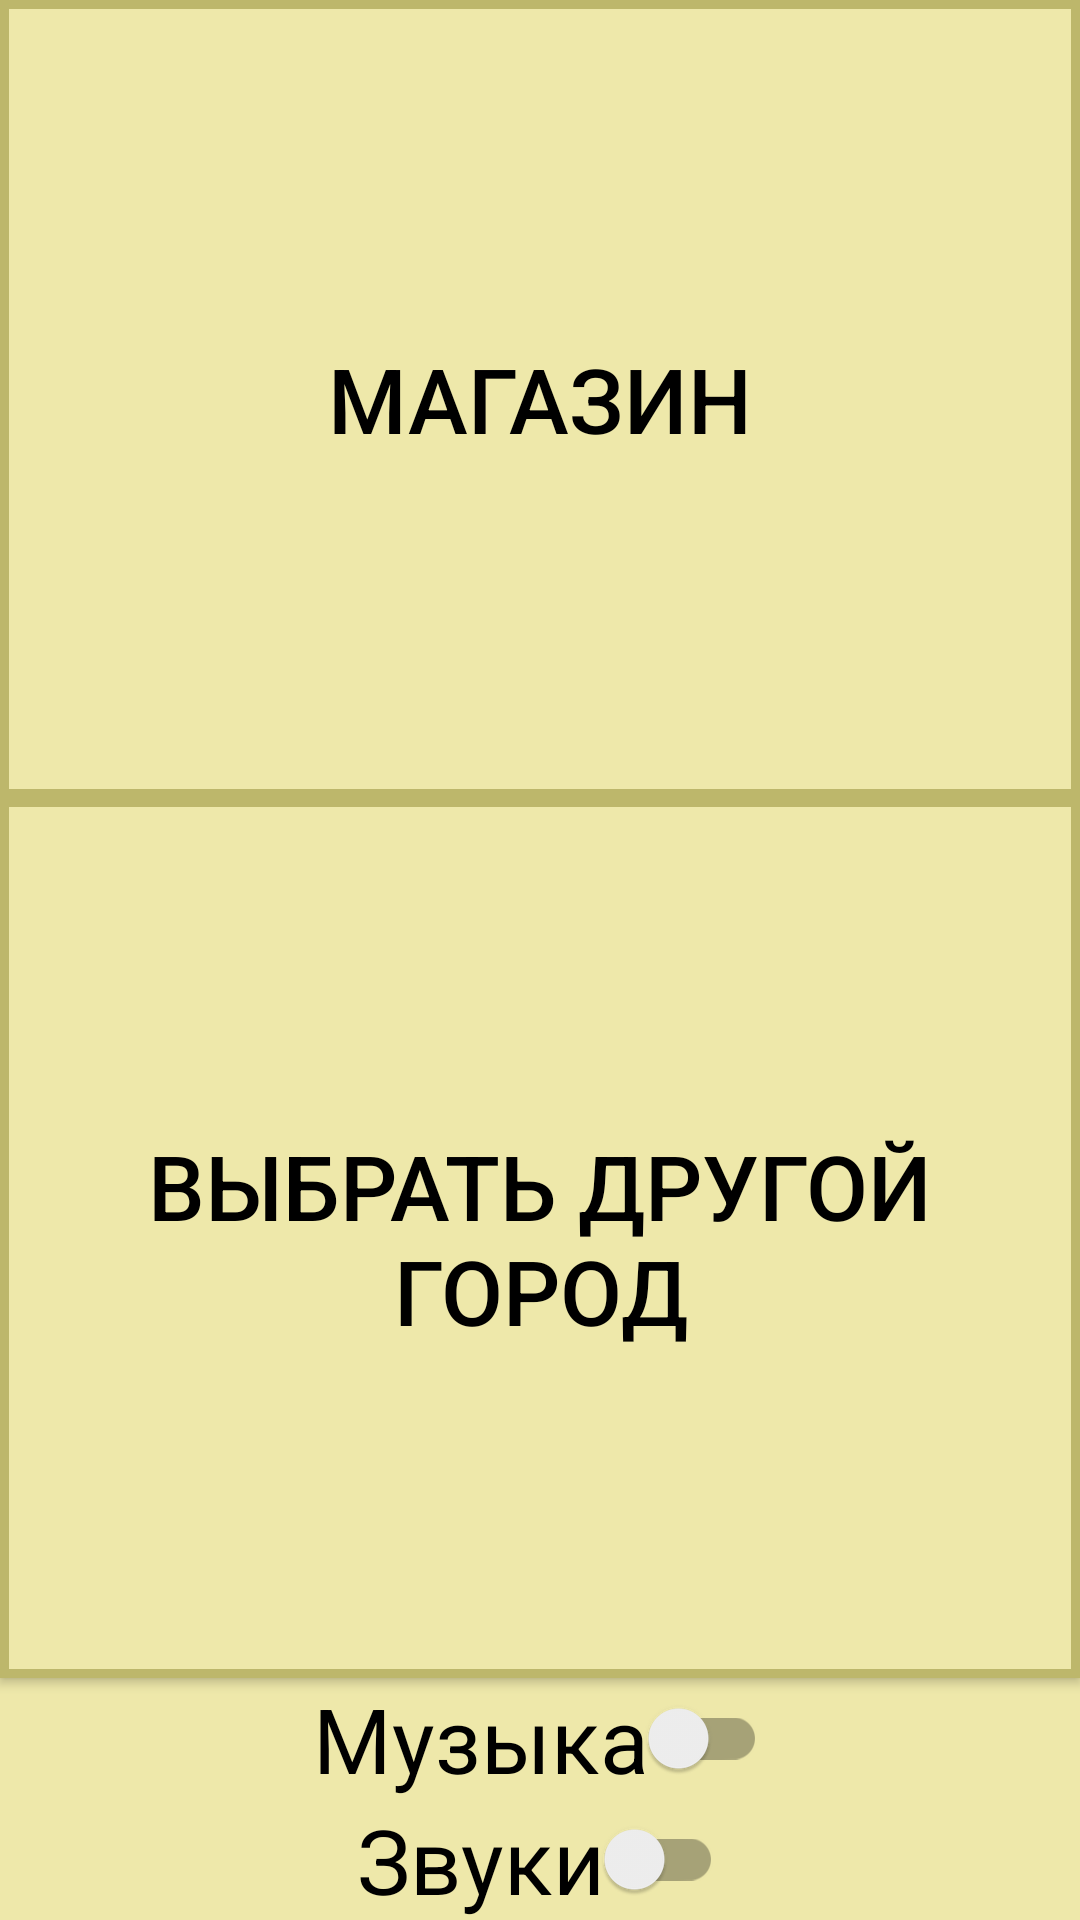

The Android layout XML behind this screen, and the referenced resources:
<!-- AndroidManifest.xml: application theme AppTheme -->
<!-- res/layout/city_settings.xml -->
<?xml version="1.0" encoding="utf-8"?>
<LinearLayout xmlns:android="http://schemas.android.com/apk/res/android"
    xmlns:tools="http://schemas.android.com/tools"
    android:id="@+id/city_settings"
    android:layout_width="match_parent"
    android:layout_height="match_parent"
    android:background="@color/colorMain"
    android:gravity="center"
    android:orientation="vertical">

    <Button
        android:id="@+id/open_shop"
        android:layout_width="match_parent"
        android:layout_height="wrap_content"
        android:layout_weight="1"
        android:background="@drawable/design"
        android:onClick="btnClick"
        android:text="@string/shop"
        android:textColor="@drawable/text_anim"
        android:textSize="@dimen/spvalue30" />

    <Button
        android:id="@+id/back_to_menu"
        android:layout_width="match_parent"
        android:layout_height="wrap_content"
        android:layout_weight="1"
        android:background="@drawable/design"
        android:onClick="btnClick"
        android:text="@string/back_to_menu"
        android:textColor="@drawable/text_anim"
        android:textSize="@dimen/spvalue30" />

    <android.support.v7.widget.SwitchCompat
        android:id="@+id/music_switch_compat"
        android:layout_width="wrap_content"
        android:layout_height="wrap_content"
        android:layout_gravity="center"
        android:checked="false"
        android:textSize="@dimen/dp30"
        android:text="@string/musicON"
        android:textOff="OFF"
        android:textOn="ON"
        />

    <android.support.v7.widget.SwitchCompat
        android:id="@+id/sounds_switch_compat"
        android:layout_width="wrap_content"
        android:layout_gravity="center"
        android:layout_height="wrap_content"
        android:checked="false"
        android:textSize="@dimen/dp30"
        android:text="@string/sounds"
        android:textOff="OFF"
        android:textOn="ON"
        />


</LinearLayout>
<!-- resources referenced by this layout -->
<resources>
  <color name="colorMain">#EEE8AA</color>
  <dimen name="dp30">30dp</dimen>
  <dimen name="spvalue30">30sp</dimen>
  <!-- drawable design (drawable) -->
  <?xml version="1.0" encoding="utf-8"?>
  <shape xmlns:android="http://schemas.android.com/apk/res/android">
      <solid android:color="@color/colorButton"></solid>
  
  
      <stroke
          android:width="3dp"
          android:color="@color/colorStroke" />
  </shape>
  <!-- drawable text_anim (drawable) -->
  <?xml version="1.0" encoding="utf-8"?>
  <selector xmlns:android="http://schemas.android.com/apk/res/android">
  
      <item android:color="#d9d8d5" android:state_pressed="true" /> 
      <item android:color="@color/colorPrimaryDark" /> 
  
  </selector>
  <string name="back_to_menu">Выбрать другой город</string>
  <string name="musicON">Музыка</string>
  <string name="shop">Магазин</string>
  <string name="sounds">Звуки</string>
  <style name="AppTheme" parent="Theme.AppCompat.Light.NoActionBar">
          
          <item name="colorPrimaryDark">@color/colorPrimaryDark</item>
  
      </style>
  <color name="colorButton">#EEE8AA</color>
  <color name="colorStroke">#BDB76B</color>
  <color name="colorPrimaryDark">#000000</color>
</resources>
